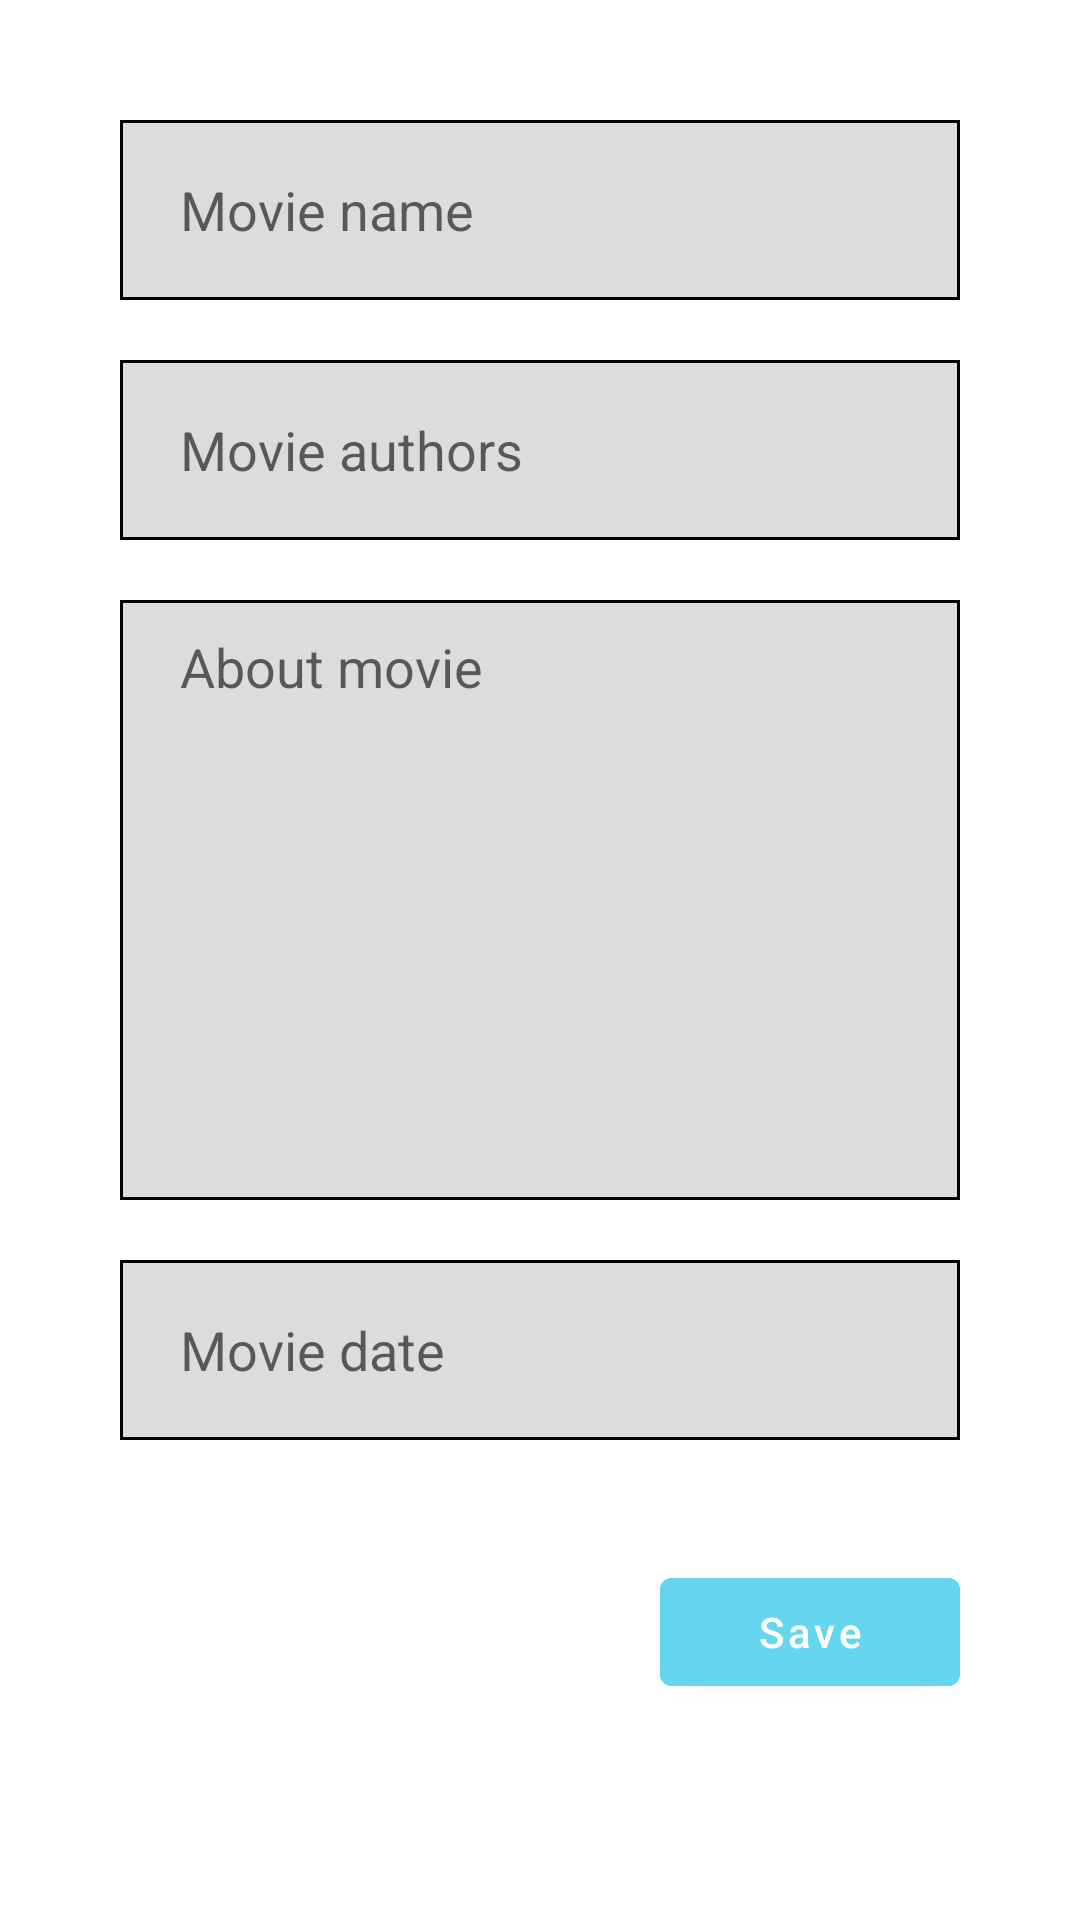

Here is an Android app screen rendered from its layout file. Give the layout XML and the strings, colors and styles it references.
<!-- AndroidManifest.xml: application theme Theme.MovieAppDatabaseRoom -->
<!-- res/layout/fragment_add_edit.xml -->
<?xml version="1.0" encoding="utf-8"?>
<LinearLayout xmlns:android="http://schemas.android.com/apk/res/android"
    xmlns:tools="http://schemas.android.com/tools"
    android:layout_width="match_parent"
    android:orientation="vertical"
    android:padding="40dp"
    android:layout_height="match_parent"
    tools:context=".fragments.AddEditFragment">

    <EditText
        android:layout_width="match_parent"
        android:layout_height="60dp"
        android:background="@drawable/shape_edit_text"
        android:hint="Movie name"
        android:paddingStart="20dp"
        android:id="@+id/editName" />

    <EditText
        android:layout_width="match_parent"
        android:layout_height="60dp"
        android:background="@drawable/shape_edit_text"
        android:hint="Movie authors"
        android:paddingStart="20dp"
        android:layout_marginTop="20dp"
        android:id="@+id/editAuthor" />

    <EditText
        android:layout_width="match_parent"
        android:layout_height="200dp"
        android:background="@drawable/shape_edit_text"
        android:hint="About movie"
        android:layout_marginTop="20dp"
        android:gravity="top"
        android:paddingTop="10dp"
        android:paddingStart="20dp"
        android:id="@+id/editAbout" />

    <EditText
        android:layout_width="match_parent"
        android:layout_height="60dp"
        android:background="@drawable/shape_edit_text"
        android:hint="Movie date"
        android:layout_marginTop="20dp"
        android:paddingStart="20dp"
        android:id="@+id/editDate" />

    <com.google.android.material.button.MaterialButton
        android:layout_width="100dp"
        android:layout_height="wrap_content"
        android:layout_gravity="end"
        android:layout_marginTop="40dp"
        android:backgroundTint="@color/blue"
        android:text="Save"
        android:textAllCaps="false"
        android:id="@+id/btnSave" />

</LinearLayout>
<!-- resources referenced by this layout -->
<resources>
  <color name="blue">#66D6EF</color>
  <!-- drawable shape_edit_text (drawable) -->
  <?xml version="1.0" encoding="utf-8"?>
  <shape xmlns:android="http://schemas.android.com/apk/res/android">
      <solid android:color="#23000000" />
      <stroke android:color="@color/black" android:width="1dp" />
  </shape>
  <style name="Theme.MovieAppDatabaseRoom" parent="Theme.MaterialComponents.DayNight.DarkActionBar">
          
          <item name="colorPrimary">@color/purple_500</item>
          <item name="colorPrimaryVariant">@color/purple_700</item>
          <item name="colorOnPrimary">@color/white</item>
          
          <item name="colorSecondary">@color/teal_200</item>
          <item name="colorSecondaryVariant">@color/teal_700</item>
          <item name="colorOnSecondary">@color/black</item>
          
          <item name="android:statusBarColor" tools:targetApi="l">?attr/colorPrimaryVariant</item>
          
      </style>
  <color name="black">#FF000000</color>
  <color name="purple_500">#FF6200EE</color>
  <color name="purple_700">#FF3700B3</color>
  <color name="white">#FFFFFFFF</color>
  <color name="teal_200">#FF03DAC5</color>
  <color name="teal_700">#FF018786</color>
</resources>
